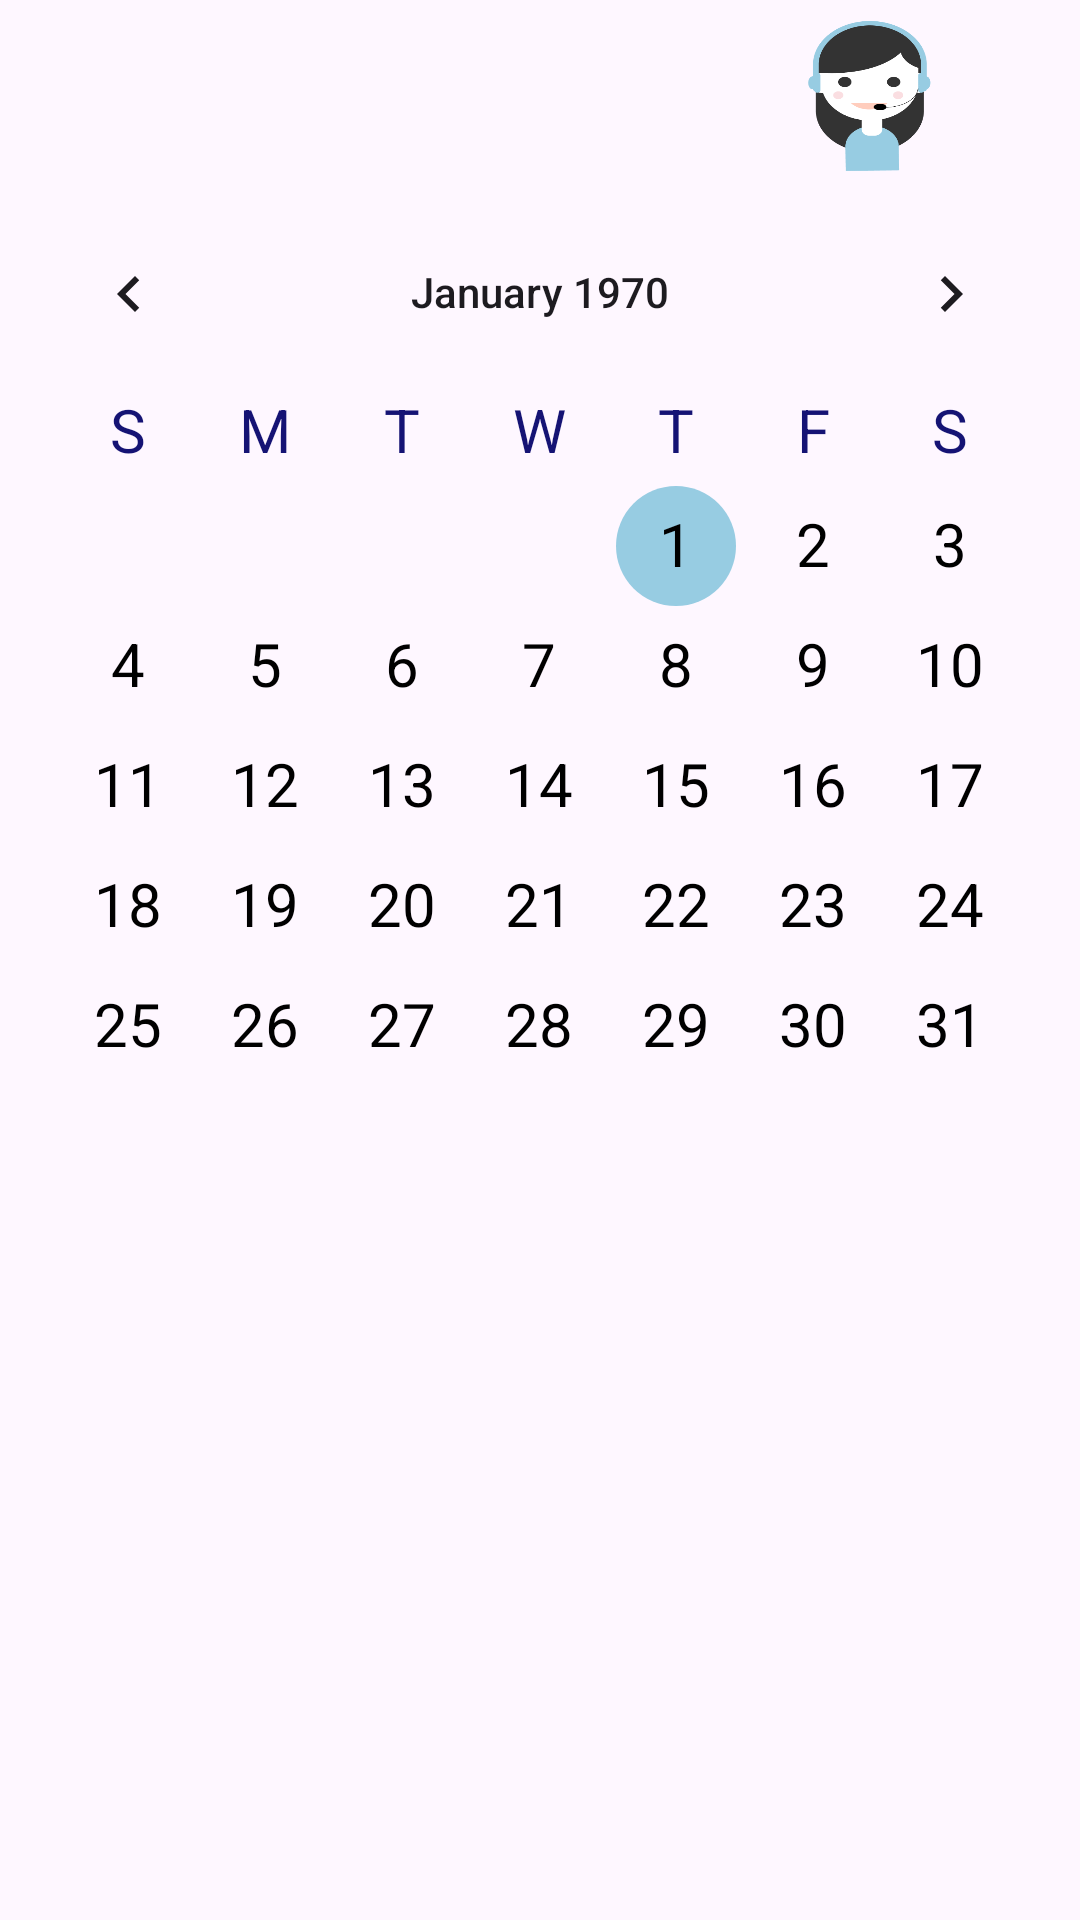

Android layout source for this screen:
<!-- AndroidManifest.xml: application theme Theme.Aria -->
<!-- res/layout/calendar.xml -->
<?xml version="1.0" encoding="utf-8"?>
<LinearLayout
    xmlns:android="http://schemas.android.com/apk/res/android"
    android:layout_width="match_parent"
    android:layout_height="match_parent"
    android:orientation="vertical">
    <LinearLayout
        android:layout_width="match_parent"
        android:layout_height="0dp"
        android:layout_weight="0.1"
        android:orientation="horizontal">

        <View
            android:layout_width="0dp"
            android:layout_height="match_parent"
            android:layout_weight="0.8">

        </View>

        <ImageButton
            android:id="@+id/btnAria"
            android:layout_width="8dp"
            android:layout_height="50dp"
            android:layout_gravity="center"
            android:background="@drawable/aria"
            android:layout_weight="0.1">

        </ImageButton>

        <ImageButton
            android:id="@+id/btnExit"
            android:layout_width="15dp"
            android:layout_height="40dp"
            android:layout_gravity="center"
            android:background="@drawable/exit"
            android:layout_weight="0.1">

        </ImageButton>
    </LinearLayout>
    <CalendarView
        android:id="@+id/calendarView"
        android:layout_weight="0.9"
        android:layout_width="match_parent"
        android:layout_height="0dp"
        android:layout_centerInParent="true"
        android:firstDayOfWeek="1"
        android:dateTextAppearance="@style/CalenderViewDateCustomText2"
        android:theme="@style/CalenderViewDateCustomText1"
        android:weekDayTextAppearance="@style/CalenderViewWeekCustomText" />



</LinearLayout>
<!-- resources referenced by this layout -->
<resources>
  <!-- drawable aria: png bitmap (drawable, 12357 bytes) -->
  <style name="CalenderViewDateCustomText1" parent="android:TextAppearance.DeviceDefault.Small">
          <item name="colorAccent">@color/lightBlue</item>
          <item name="android:textSize">20dp</item>
      </style>
  <style name="CalenderViewDateCustomText2" parent="android:TextAppearance.DeviceDefault.Small">
          <item name="android:textColor">@color/black</item>
          <item name="android:textSize">20dp</item>
      </style>
  <style name="CalenderViewWeekCustomText" parent="android:TextAppearance.DeviceDefault.Small">
          <item name="android:textColor">@color/blueText</item>
          <item name="android:textSize">20dp</item>
      </style>
  <style name="Theme.Aria" parent="Base.Theme.Aria" />
  <color name="lightBlue">#97CCE2</color>
  <color name="black">#FF000000</color>
  <color name="blueText">#151374</color>
  <style name="Base.Theme.Aria" parent="Theme.Material3.DayNight.NoActionBar">
          
          
      </style>
</resources>
